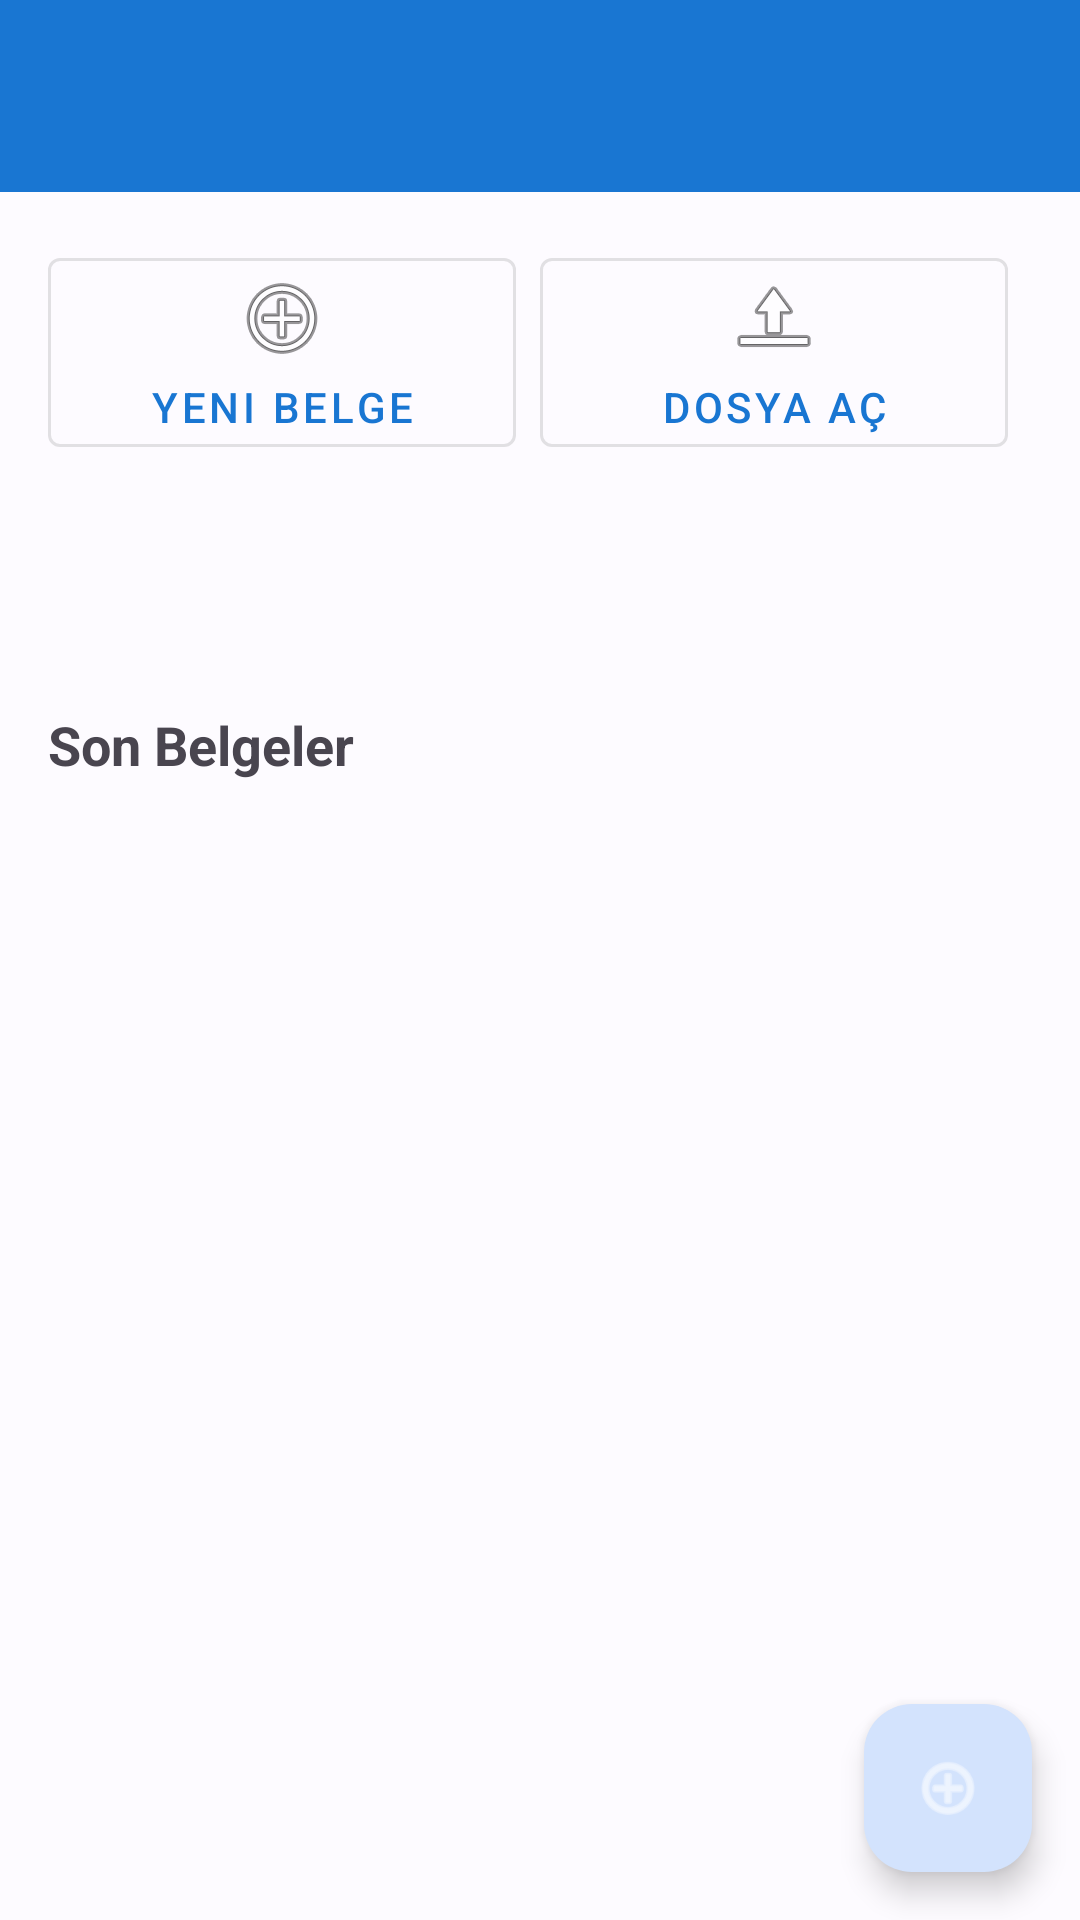

Android layout source for this screen:
<!-- AndroidManifest.xml: activity theme Theme.DocumentMaster -->
<!-- res/layout/activity_main.xml -->
<?xml version="1.0" encoding="utf-8"?>
<androidx.coordinatorlayout.widget.CoordinatorLayout xmlns:android="http://schemas.android.com/apk/res/android"
    xmlns:app="http://schemas.android.com/apk/res-auto"
    xmlns:tools="http://schemas.android.com/tools"
    android:layout_width="match_parent"
    android:layout_height="match_parent"
    tools:context=".MainActivity">

    <com.google.android.material.appbar.AppBarLayout
        android:layout_width="match_parent"
        android:layout_height="wrap_content">

        <androidx.appcompat.widget.Toolbar
            android:id="@+id/toolbar"
            android:layout_width="match_parent"
            android:layout_height="?attr/actionBarSize"
            android:background="?attr/colorPrimary"
            android:theme="@style/ThemeOverlay.AppCompat.Dark.ActionBar"
            app:popupTheme="@style/ThemeOverlay.AppCompat.Light" />

    </com.google.android.material.appbar.AppBarLayout>

    <androidx.core.widget.NestedScrollView
        android:layout_width="match_parent"
        android:layout_height="match_parent"
        app:layout_behavior="@string/appbar_scrolling_view_behavior">

        <LinearLayout
            android:layout_width="match_parent"
            android:layout_height="wrap_content"
            android:orientation="vertical">

            <LinearLayout
                android:layout_width="match_parent"
                android:layout_height="wrap_content"
                android:orientation="horizontal"
                android:padding="16dp"
                android:background="?attr/colorSurface">

                <com.google.android.material.button.MaterialButton
                    android:id="@+id/btnCreate"
                    android:layout_width="0dp"
                    android:layout_height="wrap_content"
                    android:layout_weight="1"
                    android:layout_marginEnd="8dp"
                    android:text="Yeni Belge"
                    android:drawableTop="@android:drawable/ic_menu_add"
                    android:drawablePadding="8dp"
                    style="@style/Widget.MaterialComponents.Button.OutlinedButton" />

                <com.google.android.material.button.MaterialButton
                    android:id="@+id/btnOpenFile"
                    android:layout_width="0dp"
                    android:layout_height="wrap_content"
                    android:layout_weight="1"
                    android:layout_marginEnd="8dp"
                    android:text="Dosya Aç"
                    android:drawableTop="@android:drawable/ic_menu_upload"
                    android:drawablePadding="8dp"
                    style="@style/Widget.MaterialComponents.Button.OutlinedButton" />

                <com.google.android.material.button.MaterialButton
                    android:id="@+id/btnViewAll"
                    android:layout_width="0dp"
                    android:layout_height="wrap_content"
                    android:text="Tümü"
                    android:drawableTop="@android:drawable/ic_menu_view"
                    android:drawablePadding="8dp"
                    style="@style/Widget.MaterialComponents.Button.OutlinedButton" />

            </LinearLayout>

            <LinearLayout
                android:layout_width="match_parent"
                android:layout_height="wrap_content"
                android:orientation="vertical"
                android:padding="16dp">

                <TextView
                    android:layout_width="match_parent"
                    android:layout_height="wrap_content"
                    android:text="Son Belgeler"
                    android:textSize="18sp"
                    android:textStyle="bold"
                    android:layout_marginBottom="16dp" />

                <LinearLayout
                    android:id="@+id/emptyState"
                    android:layout_width="match_parent"
                    android:layout_height="wrap_content"
                    android:orientation="vertical"
                    android:gravity="center"
                    android:padding="32dp"
                    android:visibility="gone">

                    <ImageView
                        android:layout_width="96dp"
                        android:layout_height="96dp"
                        android:src="@android:drawable/ic_menu_edit"
                        android:alpha="0.3"
                        android:layout_marginBottom="16dp" />

                    <TextView
                        android:layout_width="wrap_content"
                        android:layout_height="wrap_content"
                        android:text="Henüz hiç belge yok"
                        android:textSize="16sp"
                        android:textStyle="bold"
                        android:layout_marginBottom="8dp" />

                    <TextView
                        android:layout_width="wrap_content"
                        android:layout_height="wrap_content"
                        android:text="Yeni bir belge oluşturun veya mevcut bir dosyayı açın"
                        android:textSize="14sp"
                        android:textColor="?attr/colorOnSurfaceVariant"
                        android:gravity="center" />

                </LinearLayout>

                <androidx.recyclerview.widget.RecyclerView
                    android:id="@+id/recyclerViewDocuments"
                    android:layout_width="match_parent"
                    android:layout_height="wrap_content"
                    android:nestedScrollingEnabled="false" />

            </LinearLayout>

        </LinearLayout>

    </androidx.core.widget.NestedScrollView>

    <com.google.android.material.floatingactionbutton.FloatingActionButton
        android:id="@+id/fab"
        android:layout_width="wrap_content"
        android:layout_height="wrap_content"
        android:layout_gravity="bottom|end"
        android:layout_margin="16dp"
        android:src="@android:drawable/ic_menu_add"
        app:tint="@android:color/white" />

</androidx.coordinatorlayout.widget.CoordinatorLayout>
<!-- resources referenced by this layout -->
<resources>
  <style name="Theme.DocumentMaster" parent="Base.Theme.DocumentMaster" />
  <style name="Base.Theme.DocumentMaster" parent="Theme.Material3.DayNight.NoActionBar">
          <item name="colorPrimary">@color/md_theme_light_primary</item>
          <item name="colorOnPrimary">@color/md_theme_light_onPrimary</item>
          <item name="colorPrimaryContainer">@color/md_theme_light_primaryContainer</item>
          <item name="colorOnPrimaryContainer">@color/md_theme_light_onPrimaryContainer</item>
          <item name="colorSecondary">@color/md_theme_light_secondary</item>
          <item name="colorOnSecondary">@color/md_theme_light_onSecondary</item>
          <item name="colorSecondaryContainer">@color/md_theme_light_secondaryContainer</item>
          <item name="colorOnSecondaryContainer">@color/md_theme_light_onSecondaryContainer</item>
          <item name="colorTertiary">@color/md_theme_light_tertiary</item>
          <item name="colorOnTertiary">@color/md_theme_light_onTertiary</item>
          <item name="colorTertiaryContainer">@color/md_theme_light_tertiaryContainer</item>
          <item name="colorOnTertiaryContainer">@color/md_theme_light_onTertiaryContainer</item>
          <item name="colorError">@color/md_theme_light_error</item>
          <item name="colorErrorContainer">@color/md_theme_light_errorContainer</item>
          <item name="colorOnError">@color/md_theme_light_onError</item>
          <item name="colorOnErrorContainer">@color/md_theme_light_onErrorContainer</item>
          <item name="android:colorBackground">@color/md_theme_light_background</item>
          <item name="colorOnBackground">@color/md_theme_light_onBackground</item>
          <item name="colorSurface">@color/md_theme_light_surface</item>
          <item name="colorOnSurface">@color/md_theme_light_onSurface</item>
          <item name="colorSurfaceVariant">@color/md_theme_light_surfaceVariant</item>
          <item name="colorOnSurfaceVariant">@color/md_theme_light_onSurfaceVariant</item>
          <item name="colorOutline">@color/md_theme_light_outline</item>
          <item name="colorOnSurfaceInverse">@color/md_theme_light_inverseOnSurface</item>
          <item name="colorSurfaceInverse">@color/md_theme_light_inverseSurface</item>
          <item name="colorPrimaryInverse">@color/md_theme_light_inversePrimary</item>
      </style>
  <color name="md_theme_light_primary">#1976D2</color>
  <color name="md_theme_light_onPrimary">#FFFFFF</color>
  <color name="md_theme_light_primaryContainer">#D3E3FD</color>
  <color name="md_theme_light_onPrimaryContainer">#001C3B</color>
  <color name="md_theme_light_secondary">#565F71</color>
  <color name="md_theme_light_onSecondary">#FFFFFF</color>
  <color name="md_theme_light_secondaryContainer">#DAE3F8</color>
  <color name="md_theme_light_onSecondaryContainer">#131C2B</color>
  <color name="md_theme_light_tertiary">#705575</color>
  <color name="md_theme_light_onTertiary">#FFFFFF</color>
  <color name="md_theme_light_tertiaryContainer">#FAD8FD</color>
  <color name="md_theme_light_onTertiaryContainer">#29132E</color>
  <color name="md_theme_light_error">#BA1A1A</color>
  <color name="md_theme_light_errorContainer">#FFDAD6</color>
  <color name="md_theme_light_onError">#FFFFFF</color>
  <color name="md_theme_light_onErrorContainer">#410002</color>
  <color name="md_theme_light_background">#FDFBFF</color>
  <color name="md_theme_light_onBackground">#1B1B1F</color>
  <color name="md_theme_light_surface">#FDFBFF</color>
  <color name="md_theme_light_onSurface">#1B1B1F</color>
  <color name="md_theme_light_surfaceVariant">#E0E2EC</color>
  <color name="md_theme_light_onSurfaceVariant">#44474F</color>
  <color name="md_theme_light_outline">#74777F</color>
  <color name="md_theme_light_inverseOnSurface">#F2F0F4</color>
  <color name="md_theme_light_inverseSurface">#303034</color>
  <color name="md_theme_light_inversePrimary">#A4C8FF</color>
</resources>
